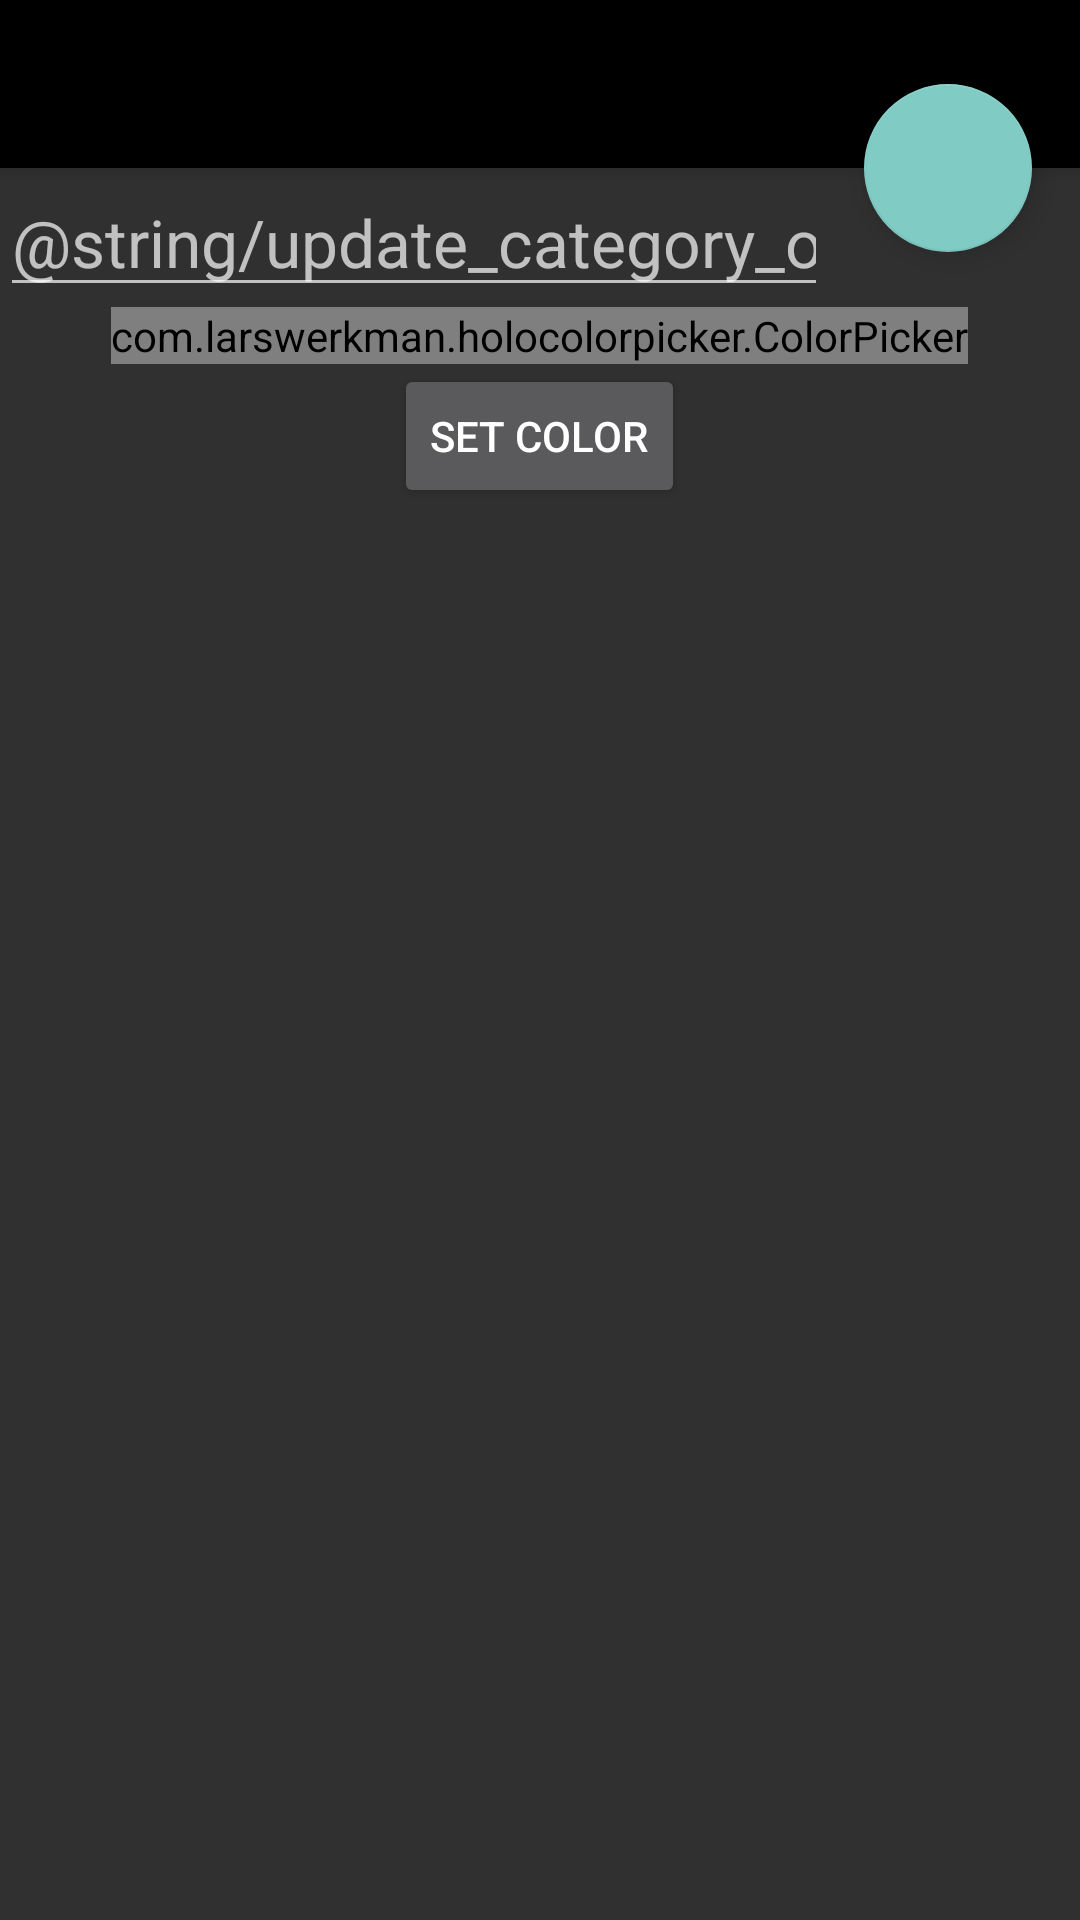

This screen was rendered from an Android layout file. Write that file and the resources it references.
<!-- AndroidManifest.xml: application theme AppTheme -->
<!-- res/layout/activity_category_off_update.xml -->
<?xml version="1.0" encoding="utf-8"?>
<androidx.coordinatorlayout.widget.CoordinatorLayout xmlns:android="http://schemas.android.com/apk/res/android"
        xmlns:app="http://schemas.android.com/apk/res-auto"
        xmlns:tools="http://schemas.android.com/tools"
        android:layout_width="match_parent"
        android:layout_height="match_parent"
        tools:context=".activity.CategoryOffUpdateActivity">

    <com.google.android.material.appbar.AppBarLayout
            android:id="@+id/app_bar"
            android:layout_width="match_parent"
            android:layout_height="wrap_content"
            android:theme="@style/ThemeOverlay.AppCompat.Dark.ActionBar">

        <androidx.appcompat.widget.Toolbar
                android:id="@+id/toolbar"
                android:layout_width="match_parent"
                android:layout_height="?attr/actionBarSize"
                android:background="?attr/colorPrimaryDark" />

    </com.google.android.material.appbar.AppBarLayout>

    <LinearLayout
        android:id="@+id/linear_layout"
        android:layout_width="match_parent"
        android:layout_height="wrap_content"
        android:orientation="vertical"
        app:layout_behavior="@string/appbar_scrolling_view_behavior" >

        <EditText
            android:id="@+id/category_off_update_title"
            android:layout_width="276dp"
            android:layout_height="wrap_content"
            android:hint="@string/update_category_off_title_hint"
            android:importantForAutofill="no"
            android:inputType="text"
            android:textAppearance="@style/TextAppearance.AppCompat.Large"
            tools:targetApi="o" />

        <com.larswerkman.holocolorpicker.ColorPicker
            android:id="@+id/picker"
            android:layout_width="wrap_content"
            android:layout_height="wrap_content"
            android:layout_gravity="center" />

        <Button
            android:id="@+id/btn_set_color"
            android:layout_width="wrap_content"
            android:layout_height="0dp"
            android:text="@string/color_picker_set_color_button"
            android:layout_weight="1"
            android:layout_gravity="center" />

        <TextView
            android:id="@+id/tv_show_color"
                android:layout_width="wrap_content"
                android:layout_height="wrap_content"
                android:layout_gravity="center"
                android:text="@string/color_picker_show_color_text_view"
                android:textColor="@android:color/white"
                android:textSize="14sp"
                android:visibility="invisible" />

    </LinearLayout>

    <com.google.android.material.floatingactionbutton.FloatingActionButton
            android:id="@+id/button_save"
            android:layout_width="wrap_content"
            android:layout_height="wrap_content"
            android:layout_margin="16dp"
            android:src="@drawable/ic_save_white_24dp"
            android:visibility="visible"
            app:layout_anchor="@id/linear_layout"
            app:layout_anchorGravity="top|right|end" />

</androidx.coordinatorlayout.widget.CoordinatorLayout>
<!-- resources referenced by this layout -->
<resources>
  <string name="color_picker_set_color_button">Set Color</string>
  <string name="color_picker_show_color_text_view">Category Color</string>
  <style name="AppTheme" parent="Theme.AppCompat.NoActionBar">
          
      </style>
</resources>
